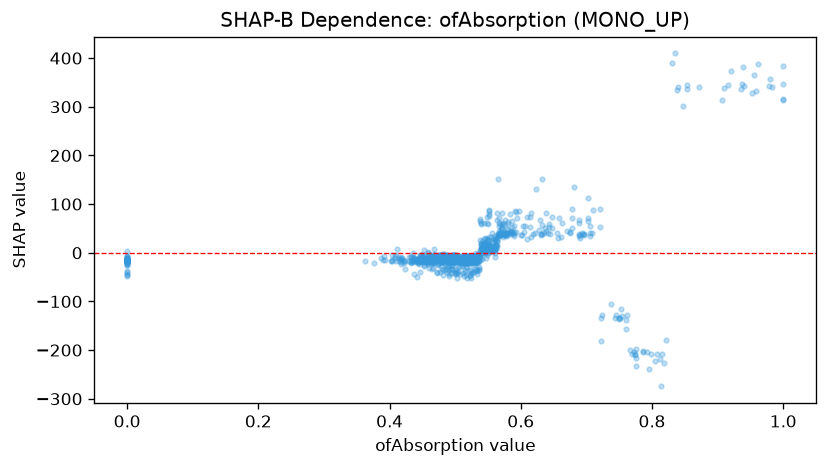

The table this chart was drawn from, first rows:
feature_value, shap_value
0.458, -10.35
0.753, -115.1
0.464, -18.05
0.429, -17.47
0.941, 343.1
0.549, 18.14
0.436, -1.194
0.484, -5.301
0.628, 46.7
0.678, 89.71
0.465, -20.23
0.461, -4.899
0.487, -9.312
0.549, 12.83
0.591, 85.87
0.467, -13.58
0.563, 16.16
0.512, -18.89
0.473, -15.59
0.469, -5.538
0.446, -4.934
0.51, -17.49
0.479, -10.62
0.466, -16.34
0.55, -1.139
0.403, -3.594
0.487, -10.37
0.519, -9.64
0.587, 43.22
0.474, -11.04
0.561, -1.088
0.465, -11
0.516, -6.623
0.446, -12.93
0.678, 70.4
0.502, -16.88
0.458, -0.6657
0.48, -17.78
0.751, -135.1
0.697, 38.63
0.534, -17.98
0.0, -17.12
0.559, 2.722
0.444, -14.7
0.498, -16.15
0.535, -6.357
0.564, 23.95
0.541, 7.583
0.567, 35.84
0.569, 37.45
0.449, -16.64
0.445, -16.23
0.484, -13.47
0.838, 334.8
0.555, 5.004
0.524, -11.99
0.57, 37.63
0.476, -21.91
0.537, -6.767
0.546, 3.988
... 856 more rows
